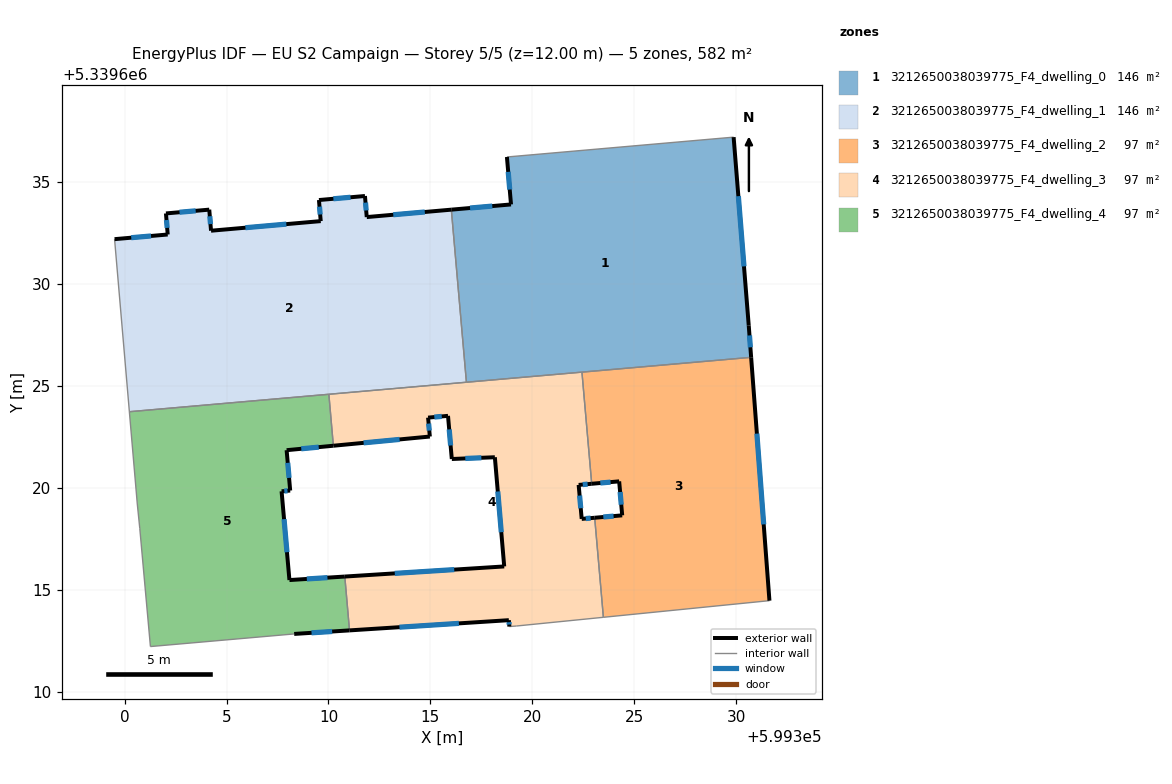
=== STOREY PLAN SPEC (per zone: floor XY polygon, exterior-wall plan segments, windows/doors) ===
zone 1: 3212650038039775_F4_dwelling_0  (145.5 m²)
  floor: (599329.88, 5339637.21) (599330.62, 5339627.97) (599330.73, 5339626.41) (599316.77, 5339625.18) (599316.03, 5339633.65) (599318.95, 5339633.91) (599318.75, 5339636.23)
  exterior wall: (599330.62, 5339627.97) – (599329.88, 5339637.21)  [9.3 m]
    window: (599330.38, 5339630.87) – (599330.11, 5339634.31)  [3.9 m²]
  exterior wall: (599330.73, 5339626.41) – (599330.62, 5339627.97)  [1.6 m]
    window: (599330.70, 5339626.90) – (599330.65, 5339627.48)  [0.7 m²]
  exterior wall: (599318.95, 5339633.91) – (599316.03, 5339633.65)  [2.9 m]
    window: (599318.04, 5339633.83) – (599316.94, 5339633.73)  [1.2 m²]
  exterior wall: (599318.75, 5339636.23) – (599318.95, 5339633.91)  [2.3 m]
    window: (599318.82, 5339635.50) – (599318.89, 5339634.64)  [1.0 m²]
  interior walls: 4
zone 2: 3212650038039775_F4_dwelling_1  (145.5 m²)
  floor: (599316.03, 5339633.65) (599316.77, 5339625.18) (599300.23, 5339623.74) (599299.51, 5339632.20) (599302.11, 5339632.43) (599302.03, 5339633.46) (599304.15, 5339633.65) (599304.24, 5339632.62) (599309.62, 5339633.09) (599309.53, 5339634.12) (599311.79, 5339634.32) (599311.88, 5339633.29)
  exterior wall: (599304.24, 5339632.62) – (599304.15, 5339633.65)  [1.0 m]
    window: (599304.21, 5339632.94) – (599304.18, 5339633.33)  [0.4 m²]
  exterior wall: (599309.62, 5339633.09) – (599304.24, 5339632.62)  [5.4 m]
    window: (599307.93, 5339632.94) – (599305.93, 5339632.76)  [2.3 m²]
  exterior wall: (599309.53, 5339634.12) – (599309.62, 5339633.09)  [1.0 m]
    window: (599309.56, 5339633.80) – (599309.59, 5339633.41)  [0.4 m²]
  exterior wall: (599311.79, 5339634.32) – (599309.53, 5339634.12)  [2.3 m]
    window: (599311.08, 5339634.26) – (599310.24, 5339634.18)  [0.9 m²]
  exterior wall: (599311.88, 5339633.29) – (599311.79, 5339634.32)  [1.0 m]
    window: (599311.85, 5339633.61) – (599311.82, 5339634.00)  [0.4 m²]
  exterior wall: (599316.03, 5339633.65) – (599311.88, 5339633.29)  [4.2 m]
    window: (599314.73, 5339633.54) – (599313.18, 5339633.40)  [1.7 m²]
  exterior wall: (599302.11, 5339632.43) – (599299.51, 5339632.20)  [2.6 m]
    window: (599301.30, 5339632.36) – (599300.32, 5339632.27)  [1.1 m²]
  exterior wall: (599302.03, 5339633.46) – (599302.11, 5339632.43)  [1.0 m]
    window: (599302.05, 5339633.14) – (599302.09, 5339632.76)  [0.4 m²]
  exterior wall: (599304.15, 5339633.65) – (599302.03, 5339633.46)  [2.1 m]
    window: (599303.49, 5339633.59) – (599302.69, 5339633.52)  [0.9 m²]
  interior walls: 4
zone 3: 3212650038039775_F4_dwelling_2  (97.0 m²)
  floor: (599330.73, 5339626.41) (599331.63, 5339614.47) (599323.49, 5339613.65) (599323.06, 5339618.54) (599324.41, 5339618.65) (599324.26, 5339620.32) (599322.91, 5339620.20) (599322.43, 5339625.68)
  exterior wall: (599324.41, 5339618.65) – (599323.06, 5339618.54)  [1.4 m]
    window: (599323.99, 5339618.62) – (599323.48, 5339618.57)  [0.6 m²]
  exterior wall: (599324.26, 5339620.32) – (599324.41, 5339618.65)  [1.7 m]
    window: (599324.31, 5339619.80) – (599324.36, 5339619.18)  [0.7 m²]
  exterior wall: (599322.91, 5339620.20) – (599324.26, 5339620.32)  [1.4 m]
    window: (599323.34, 5339620.24) – (599323.84, 5339620.28)  [0.6 m²]
  exterior wall: (599331.63, 5339614.47) – (599330.73, 5339626.41)  [12.0 m]
    window: (599331.35, 5339618.21) – (599331.02, 5339622.66)  [5.0 m²]
  interior walls: 4
zone 4: 3212650038039775_F4_dwelling_3  (97.0 m²)
  floor: (599322.43, 5339625.68) (599322.91, 5339620.20) (599322.27, 5339620.15) (599322.42, 5339618.48) (599323.06, 5339618.54) (599323.49, 5339613.65) (599319.21, 5339613.22) (599318.87, 5339613.20) (599318.85, 5339613.51) (599311.03, 5339613.01) (599310.80, 5339615.65) (599318.62, 5339616.15) (599318.16, 5339621.50) (599316.05, 5339621.42) (599315.86, 5339623.54) (599314.89, 5339623.45) (599314.97, 5339622.52) (599310.24, 5339622.07) (599310.02, 5339624.59)
  exterior wall: (599322.42, 5339618.48) – (599322.27, 5339620.15)  [1.7 m]
    window: (599322.38, 5339619.00) – (599322.32, 5339619.62)  [0.7 m²]
  exterior wall: (599323.06, 5339618.54) – (599322.42, 5339618.48)  [0.6 m]
    window: (599322.86, 5339618.52) – (599322.62, 5339618.50)  [0.3 m²]
  exterior wall: (599318.85, 5339613.51) – (599318.87, 5339613.20)  [0.3 m]
    window: (599318.86, 5339613.41) – (599318.87, 5339613.30)  [0.1 m²]
  exterior wall: (599311.03, 5339613.01) – (599318.85, 5339613.51)  [7.8 m]
    window: (599313.48, 5339613.17) – (599316.40, 5339613.35)  [3.3 m²]
  exterior wall: (599318.62, 5339616.15) – (599310.80, 5339615.65)  [7.8 m]
    window: (599316.17, 5339615.99) – (599313.25, 5339615.81)  [3.3 m²]
  exterior wall: (599318.16, 5339621.50) – (599318.62, 5339616.15)  [5.4 m]
    window: (599318.31, 5339619.83) – (599318.48, 5339617.83)  [2.2 m²]
  exterior wall: (599316.05, 5339621.42) – (599318.16, 5339621.50)  [2.1 m]
    window: (599316.71, 5339621.45) – (599317.50, 5339621.48)  [0.9 m²]
  exterior wall: (599315.86, 5339623.54) – (599316.05, 5339621.42)  [2.1 m]
    window: (599315.92, 5339622.87) – (599315.99, 5339622.08)  [0.9 m²]
  exterior wall: (599314.89, 5339623.45) – (599315.86, 5339623.54)  [1.0 m]
    window: (599315.19, 5339623.48) – (599315.56, 5339623.51)  [0.4 m²]
  exterior wall: (599314.97, 5339622.52) – (599314.89, 5339623.45)  [0.9 m]
    window: (599314.95, 5339622.81) – (599314.91, 5339623.16)  [0.4 m²]
  exterior wall: (599310.24, 5339622.07) – (599314.97, 5339622.52)  [4.8 m]
    window: (599311.72, 5339622.21) – (599313.49, 5339622.38)  [2.0 m²]
  exterior wall: (599322.27, 5339620.15) – (599322.91, 5339620.20)  [0.6 m]
    window: (599322.47, 5339620.16) – (599322.71, 5339620.19)  [0.3 m²]
  interior walls: 8
zone 5: 3212650038039775_F4_dwelling_4  (97.0 m²)
  floor: (599310.02, 5339624.59) (599310.24, 5339622.07) (599307.95, 5339621.85) (599308.12, 5339619.87) (599307.70, 5339619.83) (599308.08, 5339615.48) (599310.80, 5339615.65) (599311.03, 5339613.01) (599308.32, 5339612.84) (599301.27, 5339612.22) (599300.74, 5339618.02) (599300.62, 5339619.21) (599300.23, 5339623.74)
  exterior wall: (599307.95, 5339621.85) – (599310.24, 5339622.07)  [2.3 m]
    window: (599308.67, 5339621.92) – (599309.52, 5339622.00)  [1.0 m²]
  exterior wall: (599308.12, 5339619.87) – (599307.95, 5339621.85)  [2.0 m]
    window: (599308.07, 5339620.49) – (599308.00, 5339621.23)  [0.8 m²]
  exterior wall: (599307.70, 5339619.83) – (599308.12, 5339619.87)  [0.4 m]
    window: (599307.83, 5339619.85) – (599307.99, 5339619.86)  [0.2 m²]
  exterior wall: (599308.08, 5339615.48) – (599307.70, 5339619.83)  [4.4 m]
    window: (599307.96, 5339616.84) – (599307.82, 5339618.47)  [1.8 m²]
  exterior wall: (599310.80, 5339615.65) – (599308.08, 5339615.48)  [2.7 m]
    window: (599309.95, 5339615.60) – (599308.94, 5339615.53)  [1.1 m²]
  exterior wall: (599308.32, 5339612.84) – (599311.03, 5339613.01)  [2.7 m]
    window: (599309.17, 5339612.89) – (599310.18, 5339612.96)  [1.1 m²]
  interior walls: 7

=== DERIVED (storey summary) ===
Building: EU S2 Campaign
Storey: 5 of 5  (floor level z = 12.00 m)
Storey gross floor area: 582.1 m²
Zones on this storey: 5
  - 3212650038039775_F4_dwelling_0: floor 145.5 m²; exterior wall 16.1 m (48.3 m²); 4 window(s) 6.7 m²; WWR 13.9%
  - 3212650038039775_F4_dwelling_1: floor 145.5 m²; exterior wall 20.7 m (62.2 m²); 9 window(s) 8.7 m²; WWR 13.9%
  - 3212650038039775_F4_dwelling_2: floor 97.0 m²; exterior wall 16.4 m (49.1 m²); 4 window(s) 6.8 m²; WWR 13.9%
  - 3212650038039775_F4_dwelling_3: floor 97.0 m²; exterior wall 35.2 m (105.7 m²); 12 window(s) 14.7 m²; WWR 13.9%
  - 3212650038039775_F4_dwelling_4: floor 97.0 m²; exterior wall 14.5 m (43.6 m²); 6 window(s) 6.1 m²; WWR 13.9%
Zone adjacency (shared interzone walls):
  - 3212650038039775_F4_dwelling_0 ↔ 3212650038039775_F4_dwelling_1
  - 3212650038039775_F4_dwelling_0 ↔ 3212650038039775_F4_dwelling_2
  - 3212650038039775_F4_dwelling_0 ↔ 3212650038039775_F4_dwelling_3
  - 3212650038039775_F4_dwelling_1 ↔ 3212650038039775_F4_dwelling_3
  - 3212650038039775_F4_dwelling_1 ↔ 3212650038039775_F4_dwelling_4
  - 3212650038039775_F4_dwelling_2 ↔ 3212650038039775_F4_dwelling_3
  - 3212650038039775_F4_dwelling_3 ↔ 3212650038039775_F4_dwelling_4